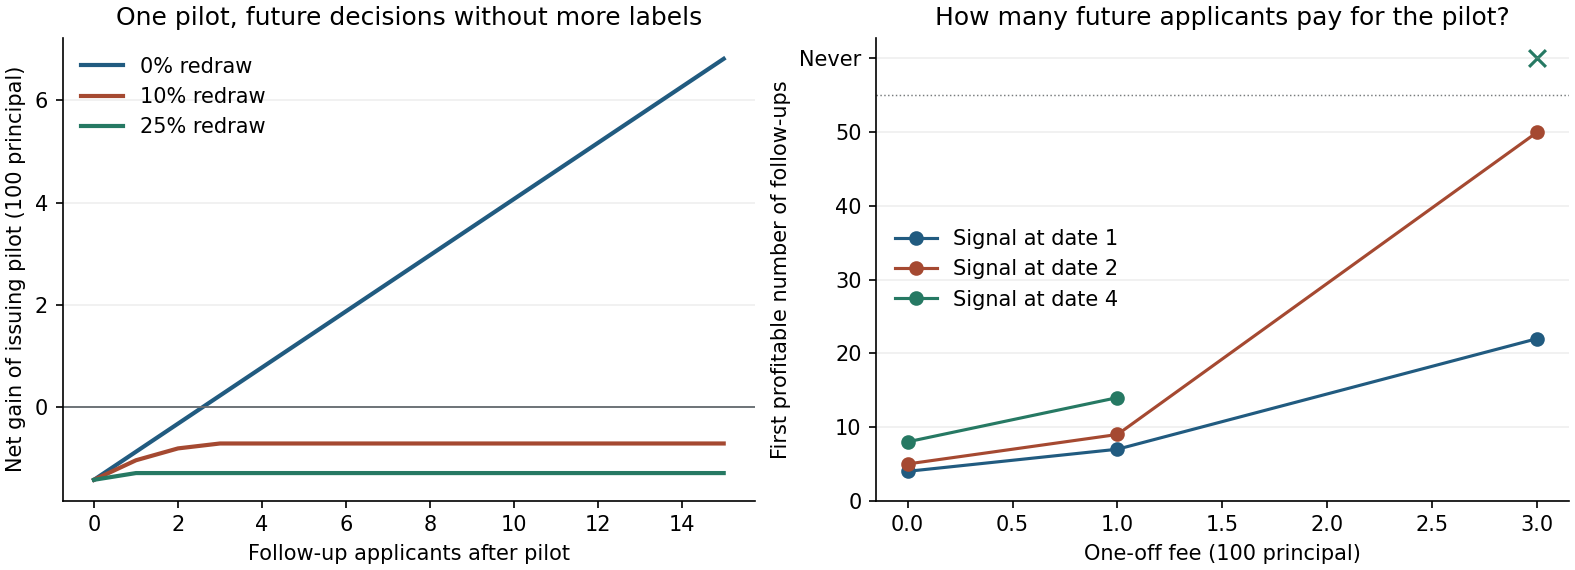

The file beside this chart, header and first rows:
reset, discount, delay, fee, prior_margin, signal_scale, no_switch_gap, first_followups, ever_pays, evsi_limit, net_at_ten, evsi_at_ten, fixed_rule_evsi_at_ten
0, 1, 1, 0, -0.01413, 0.01668, 0.01119, 3, True, inf, 0.04069, 0.05481, 0.05481
0, 1, 1, 0.01, -0.01413, 0.01668, 0.01119, 5, True, inf, 0.03069, 0.05481, 0.05481
0, 1, 1, 0.03, -0.01413, 0.01668, 0.01119, 9, True, inf, 0.01069, 0.05481, 0.05481
0, 1, 2, 0, -0.01413, 0.01668, 0.01119, 4, True, inf, 0.03521, 0.04933, 0.04933
0, 1, 2, 0.01, -0.01413, 0.01668, 0.01119, 6, True, inf, 0.02521, 0.04933, 0.04933
0, 1, 2, 0.03, -0.01413, 0.01668, 0.01119, 10, True, inf, 0.005206, 0.04933, 0.04933
0, 1, 4, 0, -0.01413, 0.01668, 0.01119, 6, True, inf, 0.02424, 0.03837, 0.03837
0, 1, 4, 0.01, -0.01413, 0.01668, 0.01119, 8, True, inf, 0.01424, 0.03837, 0.03837
0, 1, 4, 0.03, -0.01413, 0.01668, 0.01119, 12, True, inf, -0.005756, 0.03837, 0.03837
0, 0.97, 1, 0, -0.01413, 0.01668, 0.01119, 3, True, 0.1772, 0.03241, 0.04654, 0.04654
0, 0.97, 1, 0.01, -0.01413, 0.01668, 0.01119, 5, True, 0.1772, 0.02241, 0.04654, 0.04654
0, 0.97, 1, 0.03, -0.01413, 0.01668, 0.01119, 10, True, 0.1772, 0.002411, 0.04654, 0.04654
0, 0.97, 2, 0, -0.01413, 0.01668, 0.01119, 4, True, 0.1719, 0.02709, 0.04122, 0.04122
0, 0.97, 2, 0.01, -0.01413, 0.01668, 0.01119, 6, True, 0.1719, 0.01709, 0.04122, 0.04122
0, 0.97, 2, 0.03, -0.01413, 0.01668, 0.01119, 11, True, 0.1719, -0.002906, 0.04122, 0.04122
0, 0.97, 4, 0, -0.01413, 0.01668, 0.01119, 6, True, 0.1618, 0.01693, 0.03106, 0.03106
0, 0.97, 4, 0.01, -0.01413, 0.01668, 0.01119, 9, True, 0.1618, 0.006934, 0.03106, 0.03106
0, 0.97, 4, 0.03, -0.01413, 0.01668, 0.01119, 14, True, 0.1618, -0.01307, 0.03106, 0.03106
0, 0.9, 1, 0, -0.01413, 0.01668, 0.01119, 4, True, 0.04933, 0.01801, 0.03213, 0.03213
0, 0.9, 1, 0.01, -0.01413, 0.01668, 0.01119, 7, True, 0.04933, 0.008006, 0.03213, 0.03213
0, 0.9, 1, 0.03, -0.01413, 0.01668, 0.01119, 22, True, 0.04933, -0.01199, 0.03213, 0.03213
0, 0.9, 2, 0, -0.01413, 0.01668, 0.01119, 5, True, 0.0444, 0.01307, 0.0272, 0.0272
0, 0.9, 2, 0.01, -0.01413, 0.01668, 0.01119, 9, True, 0.0444, 0.003072, 0.0272, 0.0272
0, 0.9, 2, 0.03, -0.01413, 0.01668, 0.01119, 50, True, 0.0444, -0.01693, 0.0272, 0.0272
0, 0.9, 4, 0, -0.01413, 0.01668, 0.01119, 8, True, 0.03596, 0.004637, 0.01876, 0.01876
0, 0.9, 4, 0.01, -0.01413, 0.01668, 0.01119, 14, True, 0.03596, -0.005363, 0.01876, 0.01876
0, 0.9, 4, 0.03, -0.01413, 0.01668, 0.01119, , False, 0.03596, -0.02536, 0.01876, 0.01876
0.1, 1, 1, 0, -0.01413, 0.01668, 0.01119, , False, 0.007089, -0.007036, 0.007089, 0
0.1, 1, 1, 0.01, -0.01413, 0.01668, 0.01119, , False, 0.007089, -0.01704, 0.007089, 0
0.1, 1, 1, 0.03, -0.01413, 0.01668, 0.01119, , False, 0.007089, -0.03704, 0.007089, 0
0.1, 1, 2, 0, -0.01413, 0.01668, 0.01119, , False, 0.003275, -0.01085, 0.003275, 0
0.1, 1, 2, 0.01, -0.01413, 0.01668, 0.01119, , False, 0.003275, -0.02085, 0.003275, 0
0.1, 1, 2, 0.03, -0.01413, 0.01668, 0.01119, , False, 0.003275, -0.04085, 0.003275, 0
0.1, 1, 4, 0, -0.01413, 0.01668, 0.01119, , False, 0, -0.01413, 0, 0
0.1, 1, 4, 0.01, -0.01413, 0.01668, 0.01119, , False, 0, -0.02413, 0, 0
0.1, 1, 4, 0.03, -0.01413, 0.01668, 0.01119, , False, 0, -0.04412, 0, 0
0.1, 0.97, 1, 0, -0.01413, 0.01668, 0.01119, , False, 0.006754, -0.007371, 0.006754, 0
0.1, 0.97, 1, 0.01, -0.01413, 0.01668, 0.01119, , False, 0.006754, -0.01737, 0.006754, 0
0.1, 0.97, 1, 0.03, -0.01413, 0.01668, 0.01119, , False, 0.006754, -0.03737, 0.006754, 0
0.1, 0.97, 2, 0, -0.01413, 0.01668, 0.01119, , False, 0.003054, -0.01107, 0.003054, 0
0.1, 0.97, 2, 0.01, -0.01413, 0.01668, 0.01119, , False, 0.003054, -0.02107, 0.003054, 0
0.1, 0.97, 2, 0.03, -0.01413, 0.01668, 0.01119, , False, 0.003054, -0.04107, 0.003054, 0
0.1, 0.97, 4, 0, -0.01413, 0.01668, 0.01119, , False, 0, -0.01413, 0, 0
0.1, 0.97, 4, 0.01, -0.01413, 0.01668, 0.01119, , False, 0, -0.02413, 0, 0
0.1, 0.97, 4, 0.03, -0.01413, 0.01668, 0.01119, , False, 0, -0.04412, 0, 0
0.1, 0.9, 1, 0, -0.01413, 0.01668, 0.01119, , False, 0.006007, -0.008118, 0.006007, 0
0.1, 0.9, 1, 0.01, -0.01413, 0.01668, 0.01119, , False, 0.006007, -0.01812, 0.006007, 0
0.1, 0.9, 1, 0.03, -0.01413, 0.01668, 0.01119, , False, 0.006007, -0.03812, 0.006007, 0
0.1, 0.9, 2, 0, -0.01413, 0.01668, 0.01119, , False, 0.002575, -0.01155, 0.002575, 0
0.1, 0.9, 2, 0.01, -0.01413, 0.01668, 0.01119, , False, 0.002575, -0.02155, 0.002575, 0
0.1, 0.9, 2, 0.03, -0.01413, 0.01668, 0.01119, , False, 0.002575, -0.04155, 0.002575, 0
0.1, 0.9, 4, 0, -0.01413, 0.01668, 0.01119, , False, 0, -0.01413, 0, 0
0.1, 0.9, 4, 0.01, -0.01413, 0.01668, 0.01119, , False, 0, -0.02413, 0, 0
0.1, 0.9, 4, 0.03, -0.01413, 0.01668, 0.01119, , False, 0, -0.04412, 0, 0
0.25, 1, 1, 0, -0.01413, 0.01668, 0.01119, , False, 0.001312, -0.01281, 0.001312, 0
0.25, 1, 1, 0.01, -0.01413, 0.01668, 0.01119, , False, 0.001312, -0.02281, 0.001312, 0
0.25, 1, 1, 0.03, -0.01413, 0.01668, 0.01119, , False, 0.001312, -0.04281, 0.001312, 0
0.25, 1, 2, 0, -0.01413, 0.01668, 0.01119, , False, 0, -0.01413, 0, 0
0.25, 1, 2, 0.01, -0.01413, 0.01668, 0.01119, , False, 0, -0.02413, 0, 0
0.25, 1, 2, 0.03, -0.01413, 0.01668, 0.01119, , False, 0, -0.04412, 0, 0
... 75 more rows
